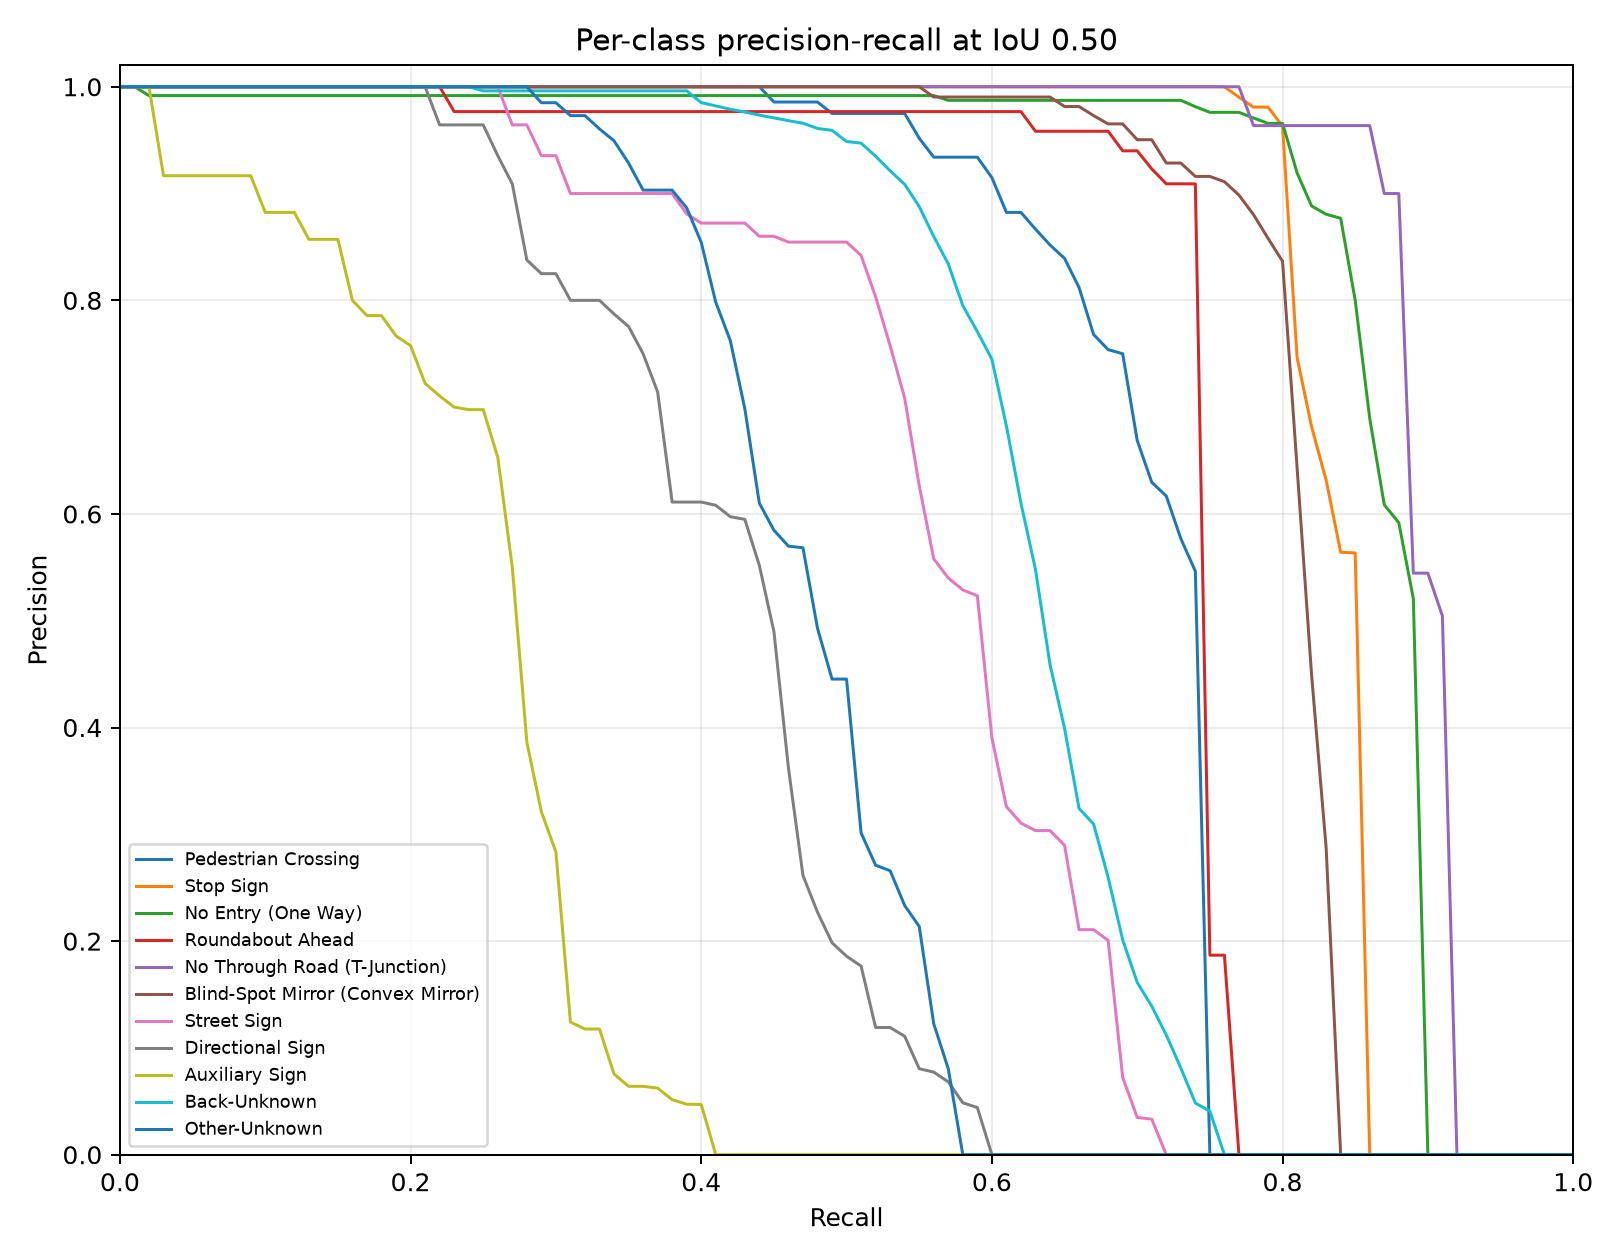

The data file committed next to this chart (first rows):
category_id, category_name, iou, recall, precision, score
0, Pedestrian Crossing, 0.5, 0.0, 1.0, 0.9704
0, Pedestrian Crossing, 0.5, 0.01, 1.0, 0.9692
0, Pedestrian Crossing, 0.5, 0.02, 1.0, 0.9679
0, Pedestrian Crossing, 0.5, 0.03, 1.0, 0.9658
0, Pedestrian Crossing, 0.5, 0.04, 1.0, 0.9653
0, Pedestrian Crossing, 0.5, 0.05, 1.0, 0.9633
0, Pedestrian Crossing, 0.5, 0.06, 1.0, 0.9631
0, Pedestrian Crossing, 0.5, 0.07, 1.0, 0.9624
0, Pedestrian Crossing, 0.5, 0.08, 1.0, 0.9623
0, Pedestrian Crossing, 0.5, 0.09, 1.0, 0.9619
0, Pedestrian Crossing, 0.5, 0.1, 1.0, 0.9617
0, Pedestrian Crossing, 0.5, 0.11, 1.0, 0.9616
0, Pedestrian Crossing, 0.5, 0.12, 1.0, 0.9605
0, Pedestrian Crossing, 0.5, 0.13, 1.0, 0.96
0, Pedestrian Crossing, 0.5, 0.14, 1.0, 0.9575
0, Pedestrian Crossing, 0.5, 0.15, 1.0, 0.9568
0, Pedestrian Crossing, 0.5, 0.16, 1.0, 0.9563
0, Pedestrian Crossing, 0.5, 0.17, 1.0, 0.9545
0, Pedestrian Crossing, 0.5, 0.18, 1.0, 0.9542
0, Pedestrian Crossing, 0.5, 0.19, 1.0, 0.9541
0, Pedestrian Crossing, 0.5, 0.2, 1.0, 0.954
0, Pedestrian Crossing, 0.5, 0.21, 1.0, 0.9537
0, Pedestrian Crossing, 0.5, 0.22, 1.0, 0.9536
0, Pedestrian Crossing, 0.5, 0.23, 1.0, 0.9535
0, Pedestrian Crossing, 0.5, 0.24, 1.0, 0.9524
0, Pedestrian Crossing, 0.5, 0.25, 1.0, 0.9512
0, Pedestrian Crossing, 0.5, 0.26, 1.0, 0.9477
0, Pedestrian Crossing, 0.5, 0.27, 1.0, 0.9474
0, Pedestrian Crossing, 0.5, 0.28, 1.0, 0.9471
0, Pedestrian Crossing, 0.5, 0.29, 1.0, 0.9443
0, Pedestrian Crossing, 0.5, 0.3, 1.0, 0.944
0, Pedestrian Crossing, 0.5, 0.31, 1.0, 0.9437
0, Pedestrian Crossing, 0.5, 0.32, 1.0, 0.9425
0, Pedestrian Crossing, 0.5, 0.33, 1.0, 0.9406
0, Pedestrian Crossing, 0.5, 0.34, 1.0, 0.9379
0, Pedestrian Crossing, 0.5, 0.35, 1.0, 0.9361
0, Pedestrian Crossing, 0.5, 0.36, 1.0, 0.9361
0, Pedestrian Crossing, 0.5, 0.37, 1.0, 0.9343
0, Pedestrian Crossing, 0.5, 0.38, 1.0, 0.9309
0, Pedestrian Crossing, 0.5, 0.39, 1.0, 0.9274
0, Pedestrian Crossing, 0.5, 0.4, 1.0, 0.9181
0, Pedestrian Crossing, 0.5, 0.41, 1.0, 0.9175
0, Pedestrian Crossing, 0.5, 0.42, 1.0, 0.9123
0, Pedestrian Crossing, 0.5, 0.43, 1.0, 0.9071
0, Pedestrian Crossing, 0.5, 0.44, 1.0, 0.9004
0, Pedestrian Crossing, 0.5, 0.45, 0.9857, 0.8952
0, Pedestrian Crossing, 0.5, 0.46, 0.9857, 0.8921
0, Pedestrian Crossing, 0.5, 0.47, 0.9857, 0.891
0, Pedestrian Crossing, 0.5, 0.48, 0.9857, 0.8891
0, Pedestrian Crossing, 0.5, 0.49, 0.975, 0.8629
0, Pedestrian Crossing, 0.5, 0.5, 0.975, 0.8618
0, Pedestrian Crossing, 0.5, 0.51, 0.975, 0.8572
0, Pedestrian Crossing, 0.5, 0.52, 0.975, 0.8512
0, Pedestrian Crossing, 0.5, 0.53, 0.975, 0.8324
0, Pedestrian Crossing, 0.5, 0.54, 0.975, 0.8093
0, Pedestrian Crossing, 0.5, 0.55, 0.9518, 0.7837
0, Pedestrian Crossing, 0.5, 0.56, 0.9341, 0.7257
0, Pedestrian Crossing, 0.5, 0.57, 0.9341, 0.7174
0, Pedestrian Crossing, 0.5, 0.58, 0.9341, 0.7136
0, Pedestrian Crossing, 0.5, 0.59, 0.9341, 0.6482
... 1,051 more rows
